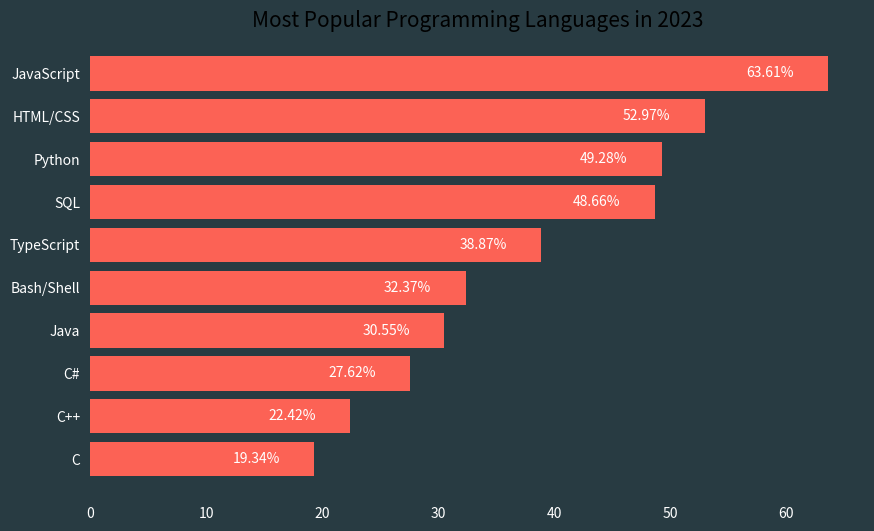

This figure's Python source:
import matplotlib.pyplot as plt

# Data
languages = ['JavaScript', 'HTML/CSS', 'Python', 'SQL', 'TypeScript', 
             'Bash/Shell', 'Java', 'C#', 'C++', 'C']
percentages = [63.61, 52.97, 49.28, 48.66, 38.87, 32.37, 30.55, 27.62, 22.42, 19.34]

# Plot
fig, ax = plt.subplots(figsize=(10, 6))

# Horizontal bar chart
bars = ax.barh(languages, percentages, color='#fc6255')

# Add text annotations to the bars
for bar in bars:
    width = bar.get_width()
    ax.text(width - 5, bar.get_y() + bar.get_height() / 2, 
            f'{width:.2f}%', ha='center', va='center', color='white', fontsize=10)

# Invert y-axis to have the highest values at the top
ax.invert_yaxis()

# Remove spines for a cleaner look
ax.spines['top'].set_visible(False)
ax.spines['right'].set_visible(False)
ax.spines['left'].set_visible(False)
ax.spines['bottom'].set_visible(False)

# Remove x and y ticks
ax.xaxis.set_ticks_position('none')
ax.yaxis.set_ticks_position('none')

# Add title
ax.set_title('Most Popular Programming Languages in 2023', fontsize=15)

# Customize background color
fig.patch.set_facecolor('#283b42')
ax.set_facecolor('#283b42')

# Customize tick labels color
ax.tick_params(axis='x', colors='white')
ax.tick_params(axis='y', colors='white')

# Show the plot
plt.show()
